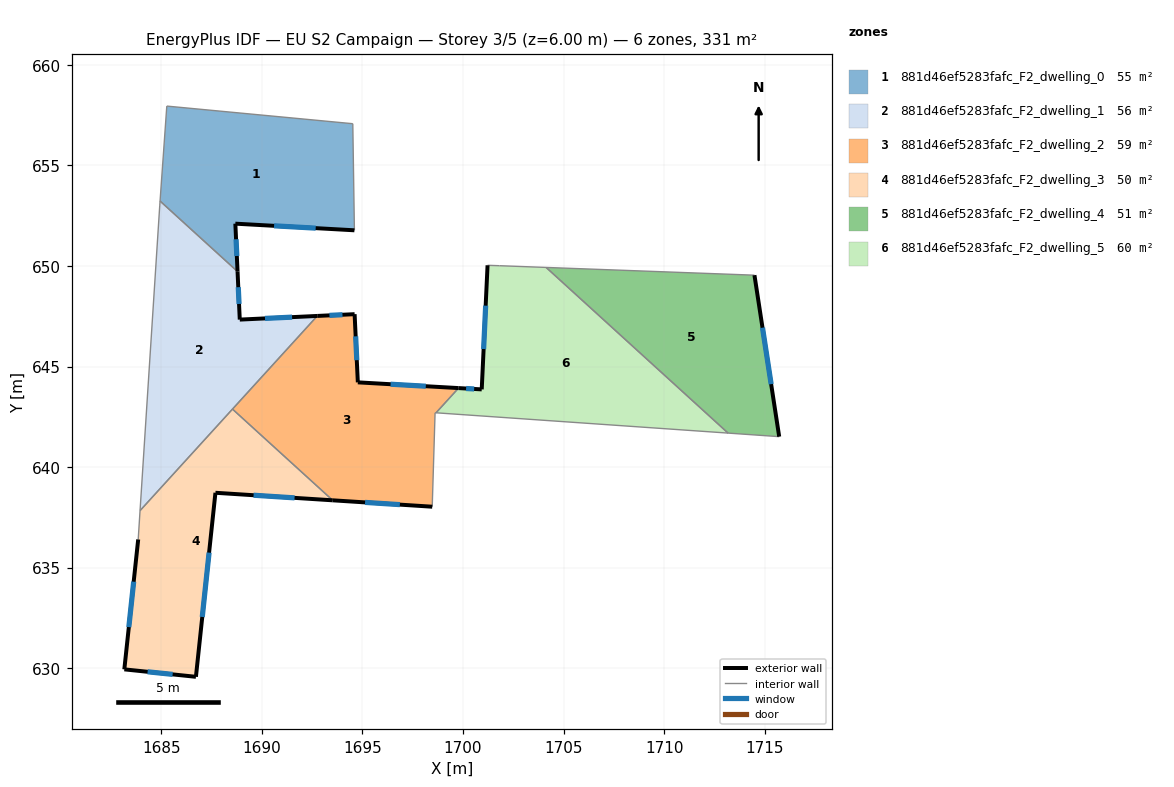
=== STOREY PLAN SPEC (per zone: floor XY polygon, exterior-wall plan segments, windows/doors) ===
zone 1: 881d46ef5283fafc_F2_dwelling_0  (54.6 m²)
  floor: (1694.52, 657.07) (1694.60, 651.77) (1688.68, 652.10) (1688.79, 649.72) (1684.94, 653.23) (1685.27, 657.95)
  exterior wall: (1688.68, 652.10) – (1694.60, 651.77)  [5.9 m]
    window: (1690.61, 652.00) – (1692.67, 651.88)  [2.2 m²]
  exterior wall: (1688.79, 649.72) – (1688.68, 652.10)  [2.4 m]
    window: (1688.75, 650.50) – (1688.72, 651.33)  [0.9 m²]
  interior walls: 4
zone 2: 881d46ef5283fafc_F2_dwelling_1  (55.7 m²)
  floor: (1688.79, 649.72) (1688.90, 647.33) (1692.76, 647.52) (1683.94, 637.84) (1684.92, 652.98) (1684.94, 653.23)
  exterior wall: (1688.90, 647.33) – (1688.79, 649.72)  [2.4 m]
    window: (1688.86, 648.11) – (1688.83, 648.95)  [0.9 m²]
  exterior wall: (1692.76, 647.52) – (1688.90, 647.33)  [3.9 m]
    window: (1691.50, 647.46) – (1690.15, 647.39)  [1.4 m²]
  interior walls: 5
zone 3: 881d46ef5283fafc_F2_dwelling_2  (59.3 m²)
  floor: (1699.78, 643.93) (1698.66, 642.70) (1698.61, 642.70) (1698.47, 638.03) (1693.52, 638.35) (1688.54, 642.88) (1692.76, 647.52) (1694.61, 647.60) (1694.77, 644.21)
  exterior wall: (1693.52, 638.35) – (1698.47, 638.03)  [5.0 m]
    window: (1695.13, 638.25) – (1696.86, 638.13)  [1.8 m²]
  exterior wall: (1694.61, 647.60) – (1692.76, 647.52)  [1.9 m]
    window: (1694.01, 647.58) – (1693.36, 647.54)  [0.7 m²]
  exterior wall: (1694.77, 644.21) – (1694.61, 647.60)  [3.4 m]
    window: (1694.72, 645.32) – (1694.66, 646.50)  [1.2 m²]
  exterior wall: (1699.78, 643.93) – (1694.77, 644.21)  [5.0 m]
    window: (1698.15, 644.02) – (1696.40, 644.12)  [1.8 m²]
  interior walls: 5
zone 4: 881d46ef5283fafc_F2_dwelling_3  (50.4 m²)
  floor: (1693.52, 638.35) (1687.69, 638.72) (1686.72, 629.57) (1683.16, 629.94) (1683.85, 636.40) (1683.94, 637.84) (1688.54, 642.88)
  exterior wall: (1687.69, 638.72) – (1693.52, 638.35)  [5.8 m]
    window: (1689.59, 638.60) – (1691.62, 638.47)  [2.1 m²]
  exterior wall: (1686.72, 629.57) – (1687.69, 638.72)  [9.2 m]
    window: (1687.04, 632.55) – (1687.37, 635.75)  [3.4 m²]
  exterior wall: (1683.16, 629.94) – (1686.72, 629.57)  [3.6 m]
    window: (1684.32, 629.82) – (1685.56, 629.69)  [1.3 m²]
  exterior wall: (1683.85, 636.40) – (1683.16, 629.94)  [6.5 m]
    window: (1683.63, 634.30) – (1683.38, 632.04)  [2.4 m²]
  interior walls: 3
zone 5: 881d46ef5283fafc_F2_dwelling_4  (51.0 m²)
  floor: (1714.49, 649.54) (1715.72, 641.51) (1713.18, 641.69) (1704.13, 649.93)
  exterior wall: (1715.72, 641.51) – (1714.49, 649.54)  [8.1 m]
    window: (1715.32, 644.13) – (1714.89, 646.93)  [3.0 m²]
  interior walls: 4
zone 6: 881d46ef5283fafc_F2_dwelling_5  (59.9 m²)
  floor: (1713.18, 641.69) (1698.66, 642.70) (1699.78, 643.93) (1700.93, 643.86) (1701.22, 650.03) (1701.81, 650.01) (1704.13, 649.93)
  exterior wall: (1700.93, 643.86) – (1699.78, 643.93)  [1.2 m]
    window: (1700.56, 643.89) – (1700.15, 643.91)  [0.4 m²]
  exterior wall: (1701.22, 650.03) – (1700.93, 643.86)  [6.2 m]
    window: (1701.13, 648.03) – (1701.02, 645.87)  [2.3 m²]
  interior walls: 6

=== DERIVED (storey summary) ===
Building: EU S2 Campaign
Storey: 3 of 5  (floor level z = 6.00 m)
Storey gross floor area: 331.0 m²
Zones on this storey: 6
  - 881d46ef5283fafc_F2_dwelling_0: floor 54.6 m²; exterior wall 8.3 m (24.9 m²); 2 window(s) 3.0 m²; WWR 12.2%
  - 881d46ef5283fafc_F2_dwelling_1: floor 55.7 m²; exterior wall 6.2 m (18.7 m²); 2 window(s) 2.3 m²; WWR 12.2%
  - 881d46ef5283fafc_F2_dwelling_2: floor 59.3 m²; exterior wall 15.2 m (45.7 m²); 4 window(s) 5.6 m²; WWR 12.2%
  - 881d46ef5283fafc_F2_dwelling_3: floor 50.4 m²; exterior wall 25.1 m (75.4 m²); 4 window(s) 9.2 m²; WWR 12.2%
  - 881d46ef5283fafc_F2_dwelling_4: floor 51.0 m²; exterior wall 8.1 m (24.4 m²); 1 window(s) 3.0 m²; WWR 12.2%
  - 881d46ef5283fafc_F2_dwelling_5: floor 59.9 m²; exterior wall 7.3 m (22.0 m²); 2 window(s) 2.7 m²; WWR 12.2%
Zone adjacency (shared interzone walls):
  - 881d46ef5283fafc_F2_dwelling_0 ↔ 881d46ef5283fafc_F2_dwelling_1
  - 881d46ef5283fafc_F2_dwelling_1 ↔ 881d46ef5283fafc_F2_dwelling_2
  - 881d46ef5283fafc_F2_dwelling_1 ↔ 881d46ef5283fafc_F2_dwelling_3
  - 881d46ef5283fafc_F2_dwelling_2 ↔ 881d46ef5283fafc_F2_dwelling_3
  - 881d46ef5283fafc_F2_dwelling_2 ↔ 881d46ef5283fafc_F2_dwelling_5
  - 881d46ef5283fafc_F2_dwelling_4 ↔ 881d46ef5283fafc_F2_dwelling_5